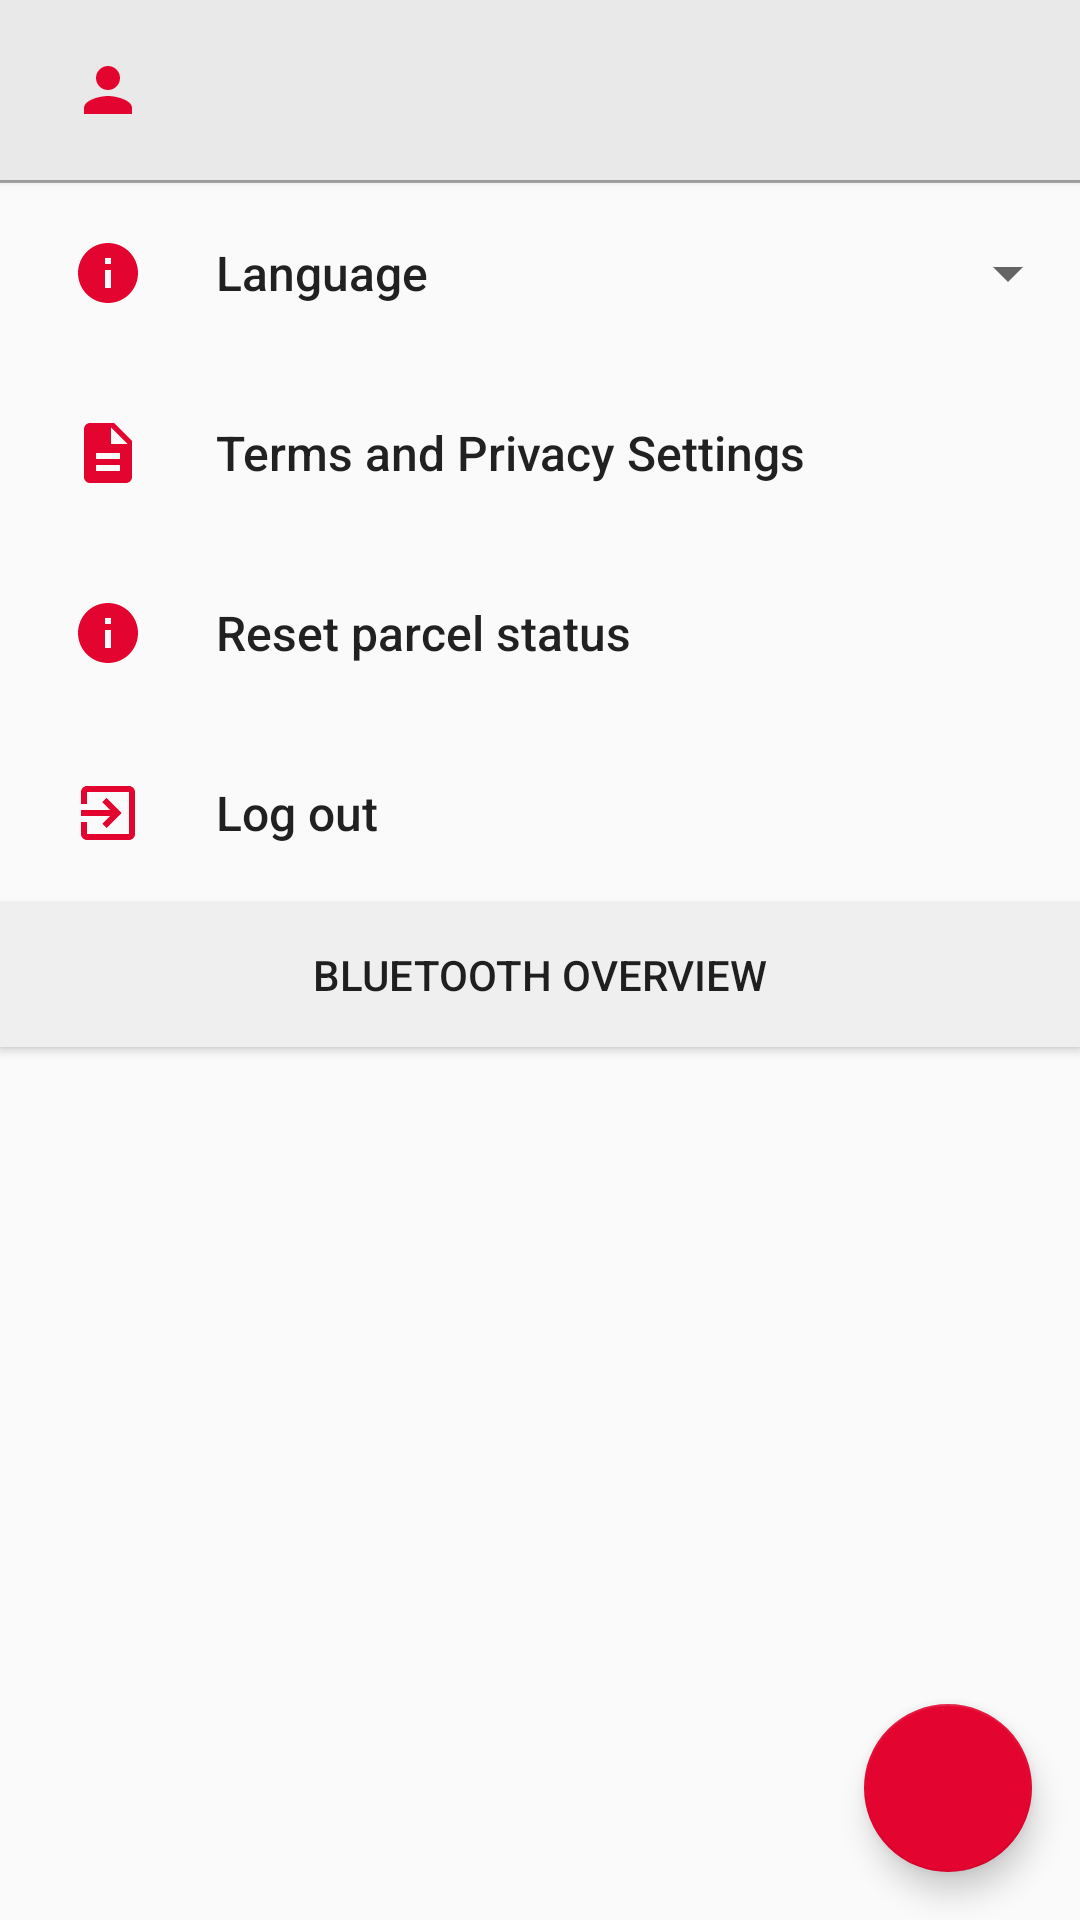

Produce the Android XML layout that renders to this screen, including the resource entries it uses.
<!-- AndroidManifest.xml: application theme AppTheme -->
<!-- res/layout/fragment_settings.xml -->
<?xml version="1.0" encoding="utf-8"?>
<androidx.constraintlayout.widget.ConstraintLayout
    xmlns:android="http://schemas.android.com/apk/res/android"
    xmlns:app="http://schemas.android.com/apk/res-auto"
    xmlns:tools="http://schemas.android.com/tools"
    android:id="@+id/fragment_settings"
    android:layout_width="match_parent"
    android:layout_height="match_parent">


    <Button
        android:id="@+id/usernameButton"
        android:textAlignment="textStart"
        android:textAllCaps="false"
        android:textStyle="normal"
        android:textSize="16dp"
        android:background="#E9E9E9"
        android:layout_width="match_parent"
        android:layout_height="wrap_content"
        android:paddingTop="18dp"
        android:paddingBottom="18dp"
        android:paddingStart="24dp"
        android:drawableStart="@drawable/ic_person_red_24dp"
        android:paddingEnd="24dp"
        android:clickable="false"
        android:drawablePadding="24dp"

        app:layout_constraintTop_toTopOf="parent"
        app:layout_constraintBottom_toTopOf="@id/settingSeparator"
        app:layout_constraintLeft_toLeftOf="parent"
        app:layout_constraintLeft_toRightOf="parent"
    />

    <View
        android:id="@+id/settingSeparator"
        android:layout_width="match_parent"
        android:layout_height="1dp"
        app:layout_constraintTop_toBottomOf="@id/usernameButton"
        app:layout_constraintBottom_toTopOf="@id/intelligenceModeSettingsContainer"
        android:background="@android:color/darker_gray"/>


    <RelativeLayout
        android:id="@+id/intelligenceModeSettingsContainer"
        android:layout_width="match_parent"
        android:layout_height="wrap_content"
        app:layout_constraintTop_toBottomOf="@id/settingSeparator"
        app:layout_constraintBottom_toTopOf="@id/themeButtonContainer"
        app:layout_constraintLeft_toLeftOf="parent"
        app:layout_constraintLeft_toRightOf="parent"/>

    <RelativeLayout
        android:id="@+id/themeButtonContainer"
        android:layout_width="match_parent"
        android:layout_height="wrap_content"
        app:layout_constraintTop_toBottomOf="@id/intelligenceModeSettingsContainer"
        app:layout_constraintBottom_toTopOf="@id/helperLabelsButtonContainer"
        app:layout_constraintLeft_toLeftOf="parent"
        app:layout_constraintLeft_toRightOf="parent"/>

    <RelativeLayout
        android:id="@+id/helperLabelsButtonContainer"
        android:layout_width="match_parent"
        android:layout_height="wrap_content"
        app:layout_constraintTop_toBottomOf="@id/themeButtonContainer"
        app:layout_constraintBottom_toTopOf="@id/languageButtonContainer"
        app:layout_constraintLeft_toLeftOf="parent"
        app:layout_constraintLeft_toRightOf="parent"/>

    <RelativeLayout
        android:id="@+id/languageButtonContainer"
        android:layout_width="match_parent"
        android:layout_height="wrap_content"
        app:layout_constraintTop_toBottomOf="@id/helperLabelsButtonContainer"
        app:layout_constraintBottom_toTopOf="@id/privacyButton"
        app:layout_constraintLeft_toLeftOf="parent"
        app:layout_constraintLeft_toRightOf="parent">

        <Button
            android:id="@+id/languageButton"
            android:text="@string/language"
            android:textAlignment="textStart"
            android:textAllCaps="false"
            android:textStyle="normal"
            android:textSize="16dp"
            android:background="@android:color/transparent"
            android:layout_width="wrap_content"
            android:layout_marginEnd="16dp"
            android:layout_height="wrap_content"
            android:paddingTop="18dp"
            android:paddingBottom="18dp"
            android:paddingStart="24dp"
            android:drawableStart="@drawable/ic_info_red_24dp"
            android:drawablePadding="24dp"/>

        <Spinner
            android:id="@+id/spinner"
            android:layout_width="wrap_content"
            android:layout_height="wrap_content"
            android:layout_centerVertical="true"
            android:minWidth="32dp"
            android:minHeight="18dp"
            android:layout_alignParentRight="true"
        />

    </RelativeLayout>

    <Button
        android:id="@+id/privacyButton"
        android:text="@string/terms_and_privacy_settings"
        android:textAlignment="textStart"
        android:textAllCaps="false"
        android:textStyle="normal"
        android:textSize="16dp"
        android:background="@android:color/transparent"
        android:layout_width="match_parent"
        android:layout_height="wrap_content"
        android:paddingTop="18dp"
        android:paddingBottom="18dp"
        android:paddingStart="24dp"
        android:drawableStart="@drawable/ic_description_red_24dp"
        android:drawablePadding="24dp"
        app:layout_constraintTop_toBottomOf="@id/helperLabelsButtonContainer"
        app:layout_constraintBottom_toTopOf="@id/logoutButton"
        app:layout_constraintLeft_toLeftOf="parent"
        app:layout_constraintLeft_toRightOf="parent"
    />


    <Button
        android:id="@+id/logoutButton"
        android:layout_width="match_parent"
        android:layout_height="wrap_content"
        android:layout_marginEnd="4dp"
        android:background="@android:color/transparent"
        android:drawableStart="@drawable/baseline_exit_to_app_24px"
        android:drawablePadding="24dp"
        android:paddingStart="24dp"
        android:paddingTop="18dp"
        android:paddingBottom="18dp"
        android:text="@string/log_out"
        android:textAlignment="textStart"
        android:textAllCaps="false"

        android:textSize="16dp"
        android:textStyle="normal"
        app:layout_constraintEnd_toEndOf="parent"
        app:layout_constraintLeft_toLeftOf="parent"
        app:layout_constraintLeft_toRightOf="parent"
        app:layout_constraintTop_toBottomOf="@+id/parcelResetButton" />

    <Button
        android:id="@+id/parcelResetButton"
        android:layout_width="match_parent"
        android:layout_height="wrap_content"
        android:background="@android:color/transparent"
        android:drawableStart="@drawable/ic_info_red_24dp"
        android:drawablePadding="24dp"
        android:paddingStart="24dp"
        android:paddingTop="18dp"
        android:paddingBottom="18dp"
        android:text="@string/parcel_status_reset"
        android:textAlignment="textStart"
        android:textAllCaps="false"
        android:textSize="16dp"

        android:textStyle="normal"
        app:layout_constraintEnd_toEndOf="parent"
        app:layout_constraintHorizontal_bias="0.0"
        app:layout_constraintLeft_toLeftOf="parent"
        app:layout_constraintLeft_toRightOf="parent"
        app:layout_constraintStart_toStartOf="parent"
        app:layout_constraintTop_toBottomOf="@id/privacyButton" />

    <com.google.android.material.floatingactionbutton.FloatingActionButton
        android:id="@+id/goto_launchpad_from_settings"
        android:layout_width="wrap_content"
        android:layout_height="wrap_content"
        android:layout_gravity="bottom|end"
        android:layout_margin="16dp"
        app:srcCompat="@drawable/ic_home_black_24dp"
        android:tint="@android:color/white"
        android:backgroundTint="@color/logoRed"
        app:maxImageSize="36dp"
        app:layout_constraintBottom_toBottomOf="parent"
        app:layout_constraintEnd_toEndOf="parent"
    />

    <Button
        android:id="@+id/settings_bluetoothOverview"
        android:layout_width="match_parent"
        android:layout_height="wrap_content"
        android:background="@color/button_solid"
        android:text="Bluetooth Overview"
        app:layout_constraintEnd_toEndOf="parent"
        app:layout_constraintStart_toStartOf="parent"
        app:layout_constraintTop_toBottomOf="@+id/logoutButton" />


</androidx.constraintlayout.widget.ConstraintLayout>
<!-- resources referenced by this layout -->
<resources>
  <color name="button_solid">#efefef</color>
  <color name="logoRed">#E3042F</color>
  <!-- drawable baseline_exit_to_app_24px (drawable) -->
  <vector xmlns:android="http://schemas.android.com/apk/res/android" xmlns:aapt="http://schemas.android.com/aapt"
      android:viewportWidth="24"
      android:viewportHeight="24"
      android:width="24dp"
      android:height="24dp">
      <path
          android:pathData="M10.09 15.59L11.5 17l5 -5 -5 -5 -1.41 1.41L12.67 11H3v2h9.67l-2.58 2.59zM19 3H5c-1.11 0 -2 0.9 -2 2v4h2V5h14v14H5v-4H3v4c0 1.1 0.89 2 2 2h14c1.1 0 2 -0.9 2 -2V5c0 -1.1 -0.9 -2 -2 -2z"
          android:fillColor="@color/logoRed" />
  </vector>
  <!-- drawable ic_description_red_24dp (drawable) -->
  <vector android:height="24dp" android:tint="#E3042F"
      android:viewportHeight="24.0" android:viewportWidth="24.0"
      android:width="24dp" xmlns:android="http://schemas.android.com/apk/res/android">
      <path android:fillColor="#FF000000" android:pathData="M14,2L6,2c-1.1,0 -1.99,0.9 -1.99,2L4,20c0,1.1 0.89,2 1.99,2L18,22c1.1,0 2,-0.9 2,-2L20,8l-6,-6zM16,18L8,18v-2h8v2zM16,14L8,14v-2h8v2zM13,9L13,3.5L18.5,9L13,9z"/>
  </vector>
  <!-- drawable ic_info_red_24dp (drawable) -->
  <vector android:height="24dp" android:tint="#E3042F"
      android:viewportHeight="24.0" android:viewportWidth="24.0"
      android:width="24dp" xmlns:android="http://schemas.android.com/apk/res/android">
      <path android:fillColor="#FF000000" android:pathData="M12,2C6.48,2 2,6.48 2,12s4.48,10 10,10 10,-4.48 10,-10S17.52,2 12,2zM13,17h-2v-6h2v6zM13,9h-2L11,7h2v2z"/>
  </vector>
  <!-- drawable ic_person_red_24dp (drawable) -->
  <vector android:height="24dp" android:tint="#E3042F"
      android:viewportHeight="24.0" android:viewportWidth="24.0"
      android:width="24dp" xmlns:android="http://schemas.android.com/apk/res/android">
      <path android:fillColor="#FF000000" android:pathData="M12,12c2.21,0 4,-1.79 4,-4s-1.79,-4 -4,-4 -4,1.79 -4,4 1.79,4 4,4zM12,14c-2.67,0 -8,1.34 -8,4v2h16v-2c0,-2.66 -5.33,-4 -8,-4z"/>
  </vector>
  <string name="language">Language</string>
  <string name="log_out">Log out</string>
  <string name="parcel_status_reset">Reset parcel status</string>
  <string name="terms_and_privacy_settings">Terms and Privacy Settings</string>
  <style name="AppTheme" parent="Theme.MaterialComponents.DayNight.DarkActionBar.Bridge">
          <item name="colorPrimary">@color/logoRed</item>
          <item name="colorPrimaryDark">@color/logoGrey</item>
          <item name="colorAccent">@color/logoRed</item>
          <item name="android:windowNoTitle">true</item>
          <item name="bottomSheetDialogTheme">@style/AppBottomSheetDialogTheme</item>
      </style>
  <color name="logoGrey">#6F6F6F</color>
  <style name="AppBottomSheetDialogTheme" parent="Theme.Design.Light.BottomSheetDialog">
          <item name="bottomSheetStyle">@style/AppModalStyle</item>
      </style>
  <style name="AppModalStyle" parent="Widget.Design.BottomSheet.Modal">
          <item name="android:background">@drawable/rounded_dialog</item>
      </style>
  <!-- drawable rounded_dialog (drawable) -->
  <?xml version="1.0" encoding="utf-8"?>
  <shape xmlns:android="http://schemas.android.com/apk/res/android">
      <solid android:color="@color/backgroundColor"/>
      <corners android:radius="16dp" />
      <padding
          android:left="10dp"
          android:top="10dp"
          android:right="10dp"
          android:bottom="10dp" />
  </shape>
  <color name="backgroundColor">#FFFFFF</color>
</resources>
